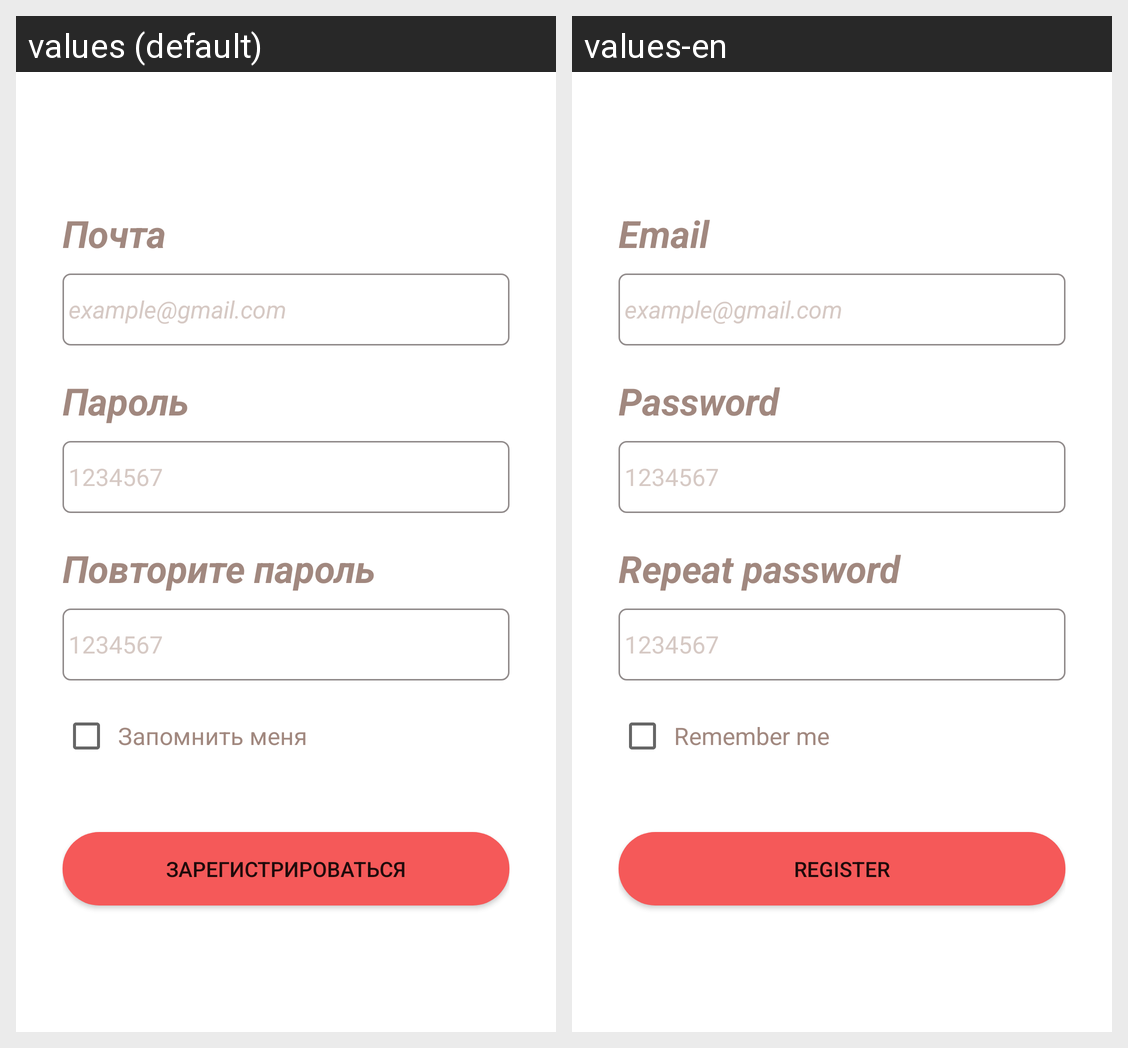

Here is an Android app screen in its default locale and in the app's own translations. Write out the translated-string differences for the strings that appear on this screen.
Android screen res/layout/activity_sign_up_page.xml rendered under 2 locales, left to right: values (default), values-en. Device: Nexus 5 (rendered at 1080×1920; each locale shown at half size, 540×960, under a caption strip naming it); theme Theme.Greenhouseapp.
Strings drawn on this screen, with the default value and each locale's value (text and hints the layout hard-codes, and strings that could not be matched under every locale, appear in the picture but are not listed):

email
  values: Почта
  values-en: Email

email_example
  values: example@gmail.com
  values-en: example@gmail.com  [not translated; the default value is used]

password
  values: Пароль
  values-en: Password

password_example
  values: 1234567
  values-en: 1234567  [not translated; the default value is used]

repeat_password
  values: Повторите пароль
  values-en: Repeat password

remember_me
  values: Запомнить меня
  values-en: Remember me

register
  values: Зарегистрироваться
  values-en: Register
